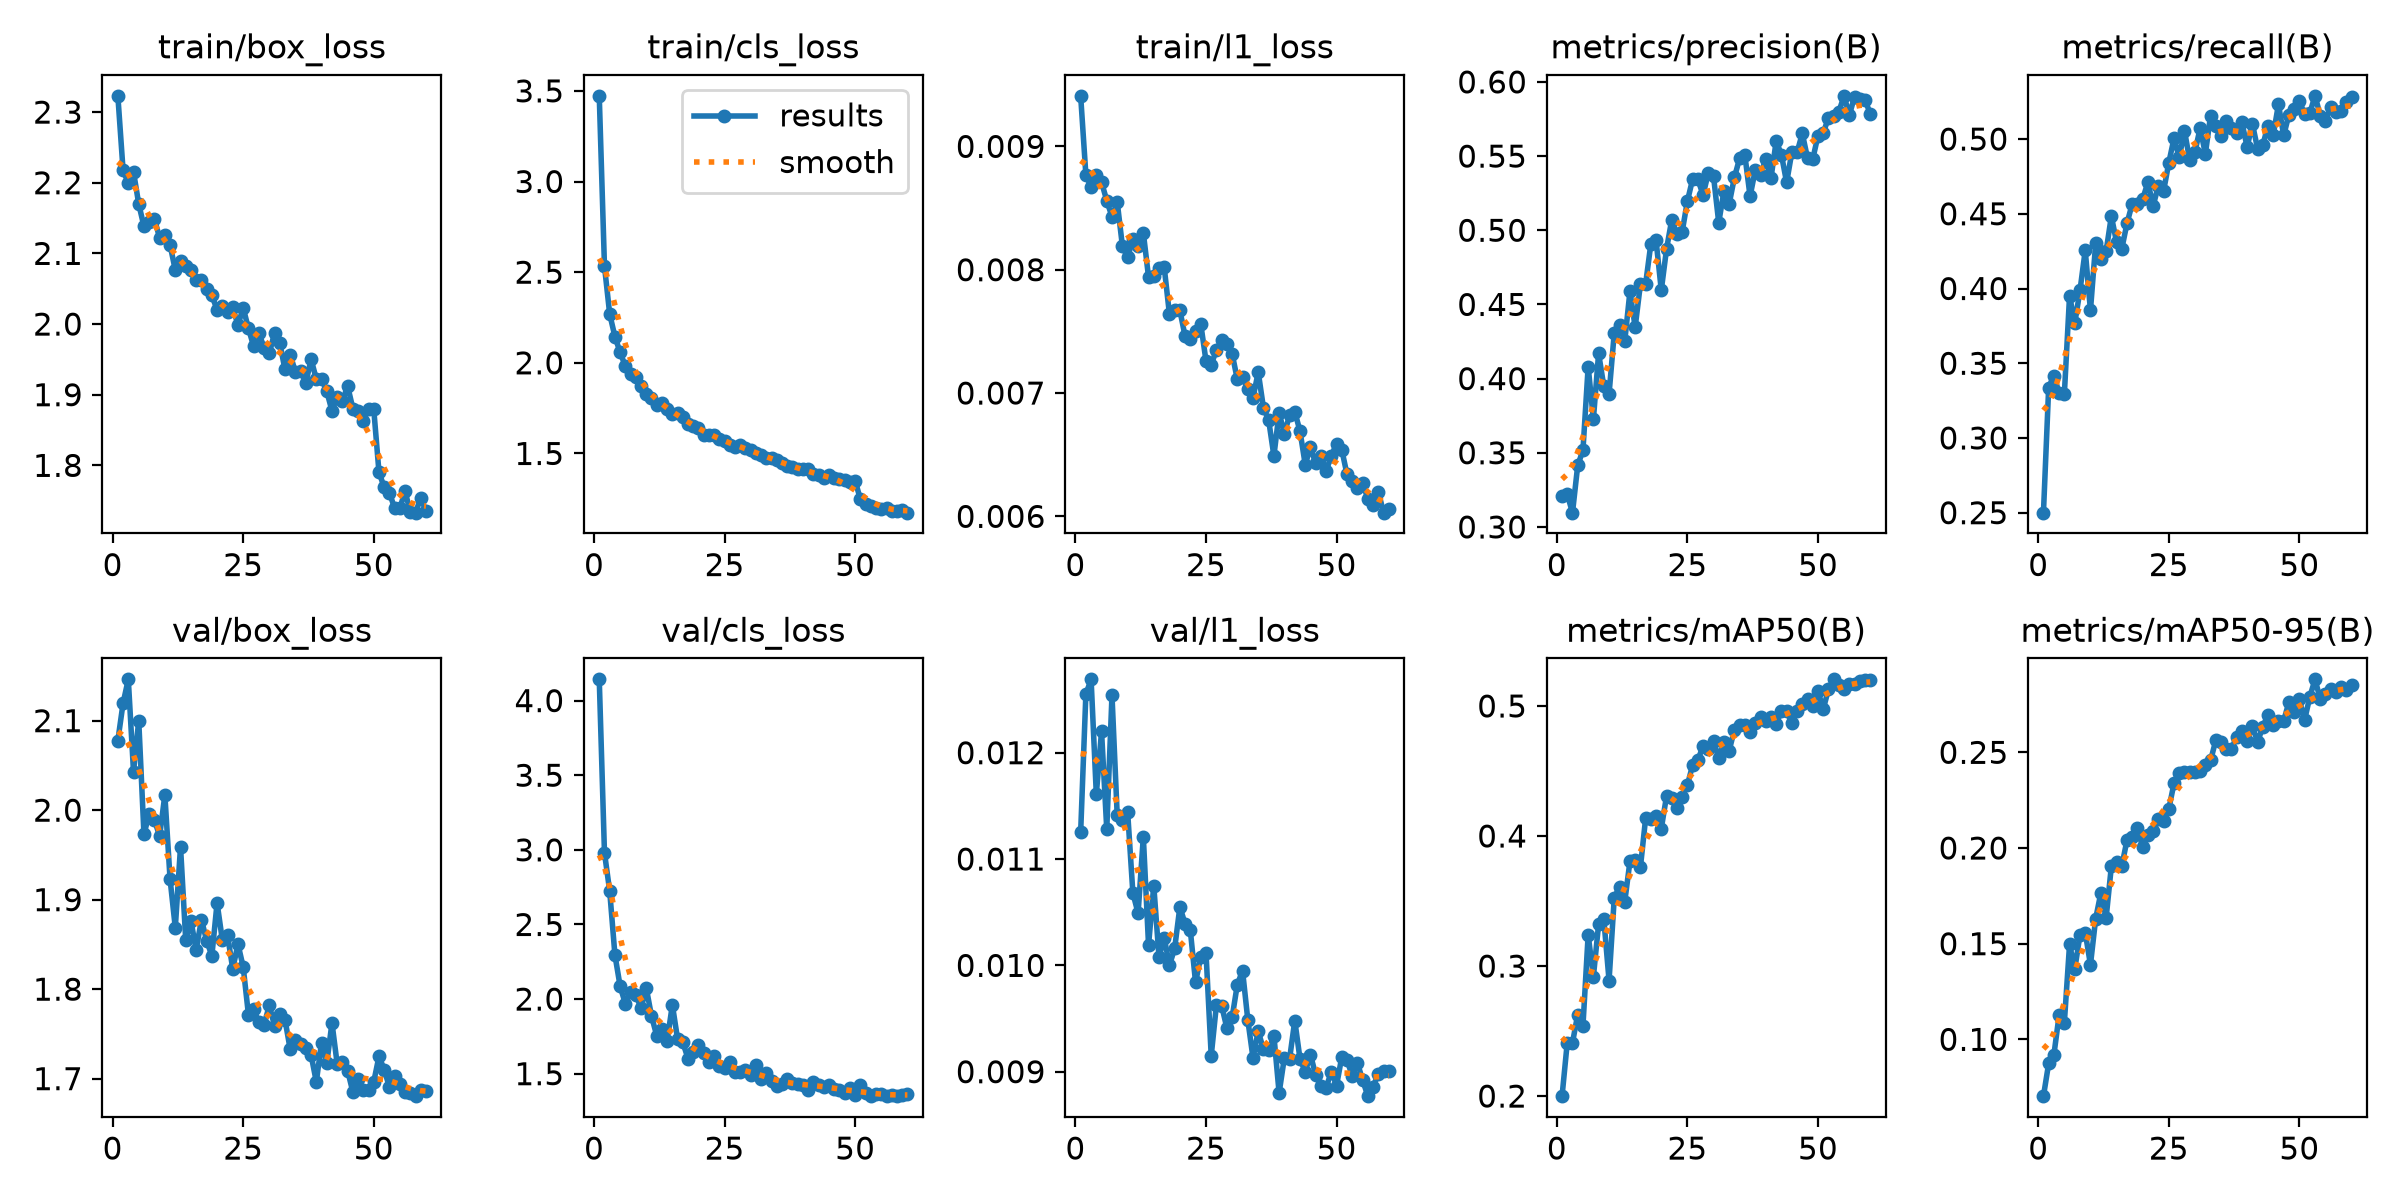

The table this chart was drawn from, first rows:
epoch, time, train/box_loss, train/cls_loss, train/l1_loss, metrics/precision(B), metrics/recall(B), metrics/mAP50(B), metrics/mAP50-95(B), val/box_loss, val/cls_loss, val/l1_loss, lr/pg0, lr/pg1, lr/pg2
1, 43.08, 2.323, 3.473, 0.00941, 0.321, 0.25, 0.1999, 0.07031, 2.078, 4.143, 0.01125, 0.000473, 0.000473, 0.000473
2, 74.61, 2.218, 2.533, 0.00877, 0.322, 0.3338, 0.2412, 0.08743, 2.119, 2.98, 0.01255, 0.0009336, 0.0009336, 0.0009336
3, 105.8, 2.2, 2.269, 0.00867, 0.3096, 0.3418, 0.241, 0.09191, 2.146, 2.724, 0.01269, 0.001379, 0.001379, 0.001379
4, 136.4, 2.215, 2.145, 0.00877, 0.3415, 0.33, 0.2627, 0.1127, 2.043, 2.296, 0.01161, 0.001358, 0.001358, 0.001358
5, 167.3, 2.17, 2.057, 0.00871, 0.3516, 0.3293, 0.2539, 0.1087, 2.1, 2.085, 0.0122, 0.001335, 0.001335, 0.001335
6, 197.4, 2.138, 1.982, 0.00856, 0.4081, 0.3952, 0.324, 0.1496, 1.973, 1.969, 0.01128, 0.001311, 0.001311, 0.001311
7, 228.1, 2.145, 1.937, 0.00843, 0.3726, 0.3768, 0.2918, 0.1367, 1.996, 2.048, 0.01254, 0.001288, 0.001288, 0.001288
8, 260.2, 2.149, 1.919, 0.00855, 0.417, 0.3988, 0.3323, 0.1547, 1.989, 2.03, 0.01141, 0.001264, 0.001264, 0.001264
9, 292.2, 2.122, 1.875, 0.00819, 0.3947, 0.4255, 0.3358, 0.1558, 1.971, 1.938, 0.01137, 0.00124, 0.00124, 0.00124
10, 323.4, 2.126, 1.83, 0.0081, 0.3896, 0.3854, 0.2889, 0.139, 2.017, 2.075, 0.01144, 0.001217, 0.001217, 0.001217
11, 354.6, 2.112, 1.807, 0.00825, 0.4309, 0.4302, 0.3527, 0.1631, 1.923, 1.887, 0.01068, 0.001193, 0.001193, 0.001193
12, 384.9, 2.076, 1.768, 0.00819, 0.4364, 0.4195, 0.3607, 0.1766, 1.869, 1.755, 0.01049, 0.00117, 0.00117, 0.00117
13, 415.3, 2.09, 1.78, 0.0083, 0.425, 0.4249, 0.3493, 0.1635, 1.959, 1.8, 0.01121, 0.001146, 0.001146, 0.001146
14, 445.5, 2.082, 1.744, 0.00794, 0.4588, 0.4483, 0.3804, 0.1904, 1.855, 1.721, 0.01019, 0.001122, 0.001122, 0.001122
15, 475.8, 2.077, 1.717, 0.00795, 0.4346, 0.431, 0.3814, 0.1925, 1.876, 1.962, 0.01075, 0.001099, 0.001099, 0.001099
16, 506.3, 2.063, 1.721, 0.00801, 0.4636, 0.4266, 0.3758, 0.1906, 1.844, 1.731, 0.01008, 0.001075, 0.001075, 0.001075
17, 536.6, 2.062, 1.704, 0.00802, 0.4637, 0.4437, 0.4135, 0.2042, 1.878, 1.71, 0.01026, 0.001052, 0.001052, 0.001052
18, 566.9, 2.049, 1.662, 0.00764, 0.4907, 0.4567, 0.4134, 0.2059, 1.854, 1.601, 0.01, 0.001028, 0.001028, 0.001028
19, 597.4, 2.04, 1.654, 0.00767, 0.4932, 0.4564, 0.4157, 0.2102, 1.837, 1.645, 0.01016, 0.001005, 0.001005, 0.001005
20, 627.8, 2.02, 1.641, 0.00767, 0.4596, 0.4598, 0.4057, 0.2004, 1.896, 1.692, 0.01055, 0.000981, 0.000981, 0.000981
21, 658.2, 2.025, 1.603, 0.00746, 0.4872, 0.4711, 0.4305, 0.2066, 1.855, 1.641, 0.01039, 0.0009574, 0.0009574, 0.0009574
22, 688.4, 2.017, 1.602, 0.00744, 0.507, 0.4553, 0.4289, 0.2087, 1.86, 1.58, 0.01033, 0.0009339, 0.0009339, 0.0009339
23, 718.9, 2.023, 1.601, 0.0075, 0.4978, 0.4686, 0.4217, 0.2151, 1.823, 1.619, 0.00984, 0.0009103, 0.0009103, 0.0009103
24, 749.2, 1.999, 1.578, 0.00756, 0.4991, 0.4652, 0.4302, 0.2139, 1.85, 1.552, 0.01008, 0.0008867, 0.0008867, 0.0008867
25, 779.8, 2.023, 1.57, 0.00726, 0.5196, 0.4841, 0.4391, 0.2204, 1.825, 1.54, 0.01012, 0.0008631, 0.0008631, 0.0008631
26, 810.2, 1.994, 1.547, 0.00723, 0.5344, 0.5005, 0.4545, 0.2339, 1.772, 1.577, 0.00915, 0.0008395, 0.0008395, 0.0008395
27, 840.4, 1.969, 1.537, 0.00735, 0.5344, 0.4878, 0.4581, 0.2392, 1.777, 1.511, 0.00963, 0.000816, 0.000816, 0.000816
28, 871.4, 1.988, 1.547, 0.00743, 0.5237, 0.5056, 0.4694, 0.2398, 1.763, 1.508, 0.00962, 0.0007924, 0.0007924, 0.0007924
29, 901.7, 1.966, 1.529, 0.0074, 0.5387, 0.486, 0.4668, 0.2399, 1.76, 1.528, 0.00941, 0.0007688, 0.0007688, 0.0007688
30, 931.8, 1.959, 1.522, 0.00732, 0.5364, 0.4912, 0.4731, 0.2397, 1.782, 1.491, 0.00951, 0.0007452, 0.0007452, 0.0007452
31, 962.3, 1.987, 1.501, 0.00711, 0.5051, 0.5074, 0.4601, 0.2404, 1.759, 1.56, 0.00982, 0.0007216, 0.0007216, 0.0007216
32, 992.6, 1.973, 1.493, 0.00713, 0.5265, 0.4901, 0.4719, 0.2435, 1.772, 1.466, 0.00995, 0.0006981, 0.0006981, 0.0006981
33, 1023, 1.936, 1.476, 0.00703, 0.5178, 0.5157, 0.4656, 0.2457, 1.766, 1.506, 0.00949, 0.0006745, 0.0006745, 0.0006745
34, 1054, 1.957, 1.477, 0.00696, 0.5356, 0.5085, 0.4818, 0.2563, 1.733, 1.451, 0.00913, 0.0006509, 0.0006509, 0.0006509
35, 1084, 1.932, 1.463, 0.00717, 0.5485, 0.5021, 0.4855, 0.2552, 1.743, 1.417, 0.00938, 0.0006273, 0.0006273, 0.0006273
36, 1114, 1.933, 1.445, 0.00688, 0.5507, 0.5121, 0.4854, 0.2516, 1.739, 1.428, 0.00921, 0.0006038, 0.0006038, 0.0006038
37, 1144, 1.917, 1.432, 0.00678, 0.5229, 0.5076, 0.48, 0.2517, 1.734, 1.463, 0.0092, 0.0005802, 0.0005802, 0.0005802
38, 1175, 1.95, 1.427, 0.00649, 0.5406, 0.5042, 0.4868, 0.2582, 1.726, 1.435, 0.00934, 0.0005566, 0.0005566, 0.0005566
39, 1206, 1.922, 1.416, 0.00684, 0.5374, 0.5112, 0.4917, 0.2613, 1.696, 1.431, 0.0088, 0.000533, 0.000533, 0.000533
40, 1236, 1.923, 1.413, 0.00667, 0.548, 0.4946, 0.4884, 0.256, 1.74, 1.427, 0.00913, 0.0005094, 0.0005094, 0.0005094
41, 1266, 1.905, 1.413, 0.00682, 0.5351, 0.5103, 0.4913, 0.2637, 1.717, 1.391, 0.00912, 0.0004859, 0.0004859, 0.0004859
42, 1296, 1.877, 1.386, 0.00685, 0.5601, 0.4935, 0.4862, 0.2554, 1.762, 1.447, 0.00948, 0.0004623, 0.0004623, 0.0004623
43, 1327, 1.897, 1.379, 0.00669, 0.551, 0.4959, 0.496, 0.2634, 1.716, 1.421, 0.00912, 0.0004387, 0.0004387, 0.0004387
44, 1357, 1.892, 1.363, 0.00642, 0.5322, 0.509, 0.496, 0.2696, 1.718, 1.41, 0.009, 0.0004151, 0.0004151, 0.0004151
45, 1388, 1.912, 1.381, 0.00656, 0.5526, 0.5028, 0.4868, 0.2644, 1.709, 1.423, 0.00916, 0.0003915, 0.0003915, 0.0003915
46, 1418, 1.88, 1.362, 0.00643, 0.5525, 0.5232, 0.4962, 0.2664, 1.685, 1.401, 0.00897, 0.000368, 0.000368, 0.000368
47, 1448, 1.877, 1.358, 0.00649, 0.5653, 0.5024, 0.5012, 0.2664, 1.699, 1.389, 0.00887, 0.0003444, 0.0003444, 0.0003444
48, 1478, 1.863, 1.355, 0.00637, 0.5486, 0.5164, 0.5053, 0.2763, 1.687, 1.371, 0.00885, 0.0003208, 0.0003208, 0.0003208
49, 1509, 1.88, 1.344, 0.00649, 0.548, 0.5203, 0.5, 0.2712, 1.687, 1.403, 0.009, 0.0002972, 0.0002972, 0.0002972
50, 1539, 1.879, 1.349, 0.00659, 0.5637, 0.5256, 0.5115, 0.2777, 1.696, 1.359, 0.00887, 0.0002737, 0.0002737, 0.0002737
51, 1589, 1.79, 1.247, 0.00654, 0.5654, 0.5164, 0.4974, 0.2669, 1.725, 1.425, 0.00914, 0.0002501, 0.0002501, 0.0002501
52, 1618, 1.769, 1.223, 0.00634, 0.5759, 0.5174, 0.5127, 0.279, 1.71, 1.369, 0.00911, 0.0002265, 0.0002265, 0.0002265
53, 1648, 1.761, 1.209, 0.00629, 0.5767, 0.5289, 0.5205, 0.2882, 1.691, 1.349, 0.00896, 0.0002029, 0.0002029, 0.0002029
54, 1677, 1.739, 1.197, 0.00623, 0.5799, 0.5157, 0.516, 0.2777, 1.703, 1.366, 0.00908, 0.0001793, 0.0001793, 0.0001793
55, 1706, 1.74, 1.194, 0.00627, 0.5906, 0.5121, 0.513, 0.2803, 1.694, 1.363, 0.00892, 0.0001558, 0.0001558, 0.0001558
56, 1735, 1.763, 1.199, 0.00614, 0.5775, 0.5213, 0.5171, 0.2831, 1.686, 1.35, 0.00877, 0.0001322, 0.0001322, 0.0001322
57, 1764, 1.734, 1.18, 0.00609, 0.5901, 0.5178, 0.5171, 0.2817, 1.684, 1.356, 0.00886, 0.0001086, 0.0001086, 0.0001086
58, 1793, 1.733, 1.18, 0.0062, 0.5882, 0.5188, 0.5189, 0.2842, 1.68, 1.351, 0.00898, 8.50255e-05, 8.50255e-05, 8.50255e-05
59, 1822, 1.754, 1.188, 0.00603, 0.588, 0.5247, 0.5197, 0.2828, 1.687, 1.36, 0.00901, 6.1447e-05, 6.1447e-05, 6.1447e-05
60, 1851, 1.735, 1.173, 0.00606, 0.5786, 0.5281, 0.5198, 0.2852, 1.687, 1.362, 0.00901, 3.78685e-05, 3.78685e-05, 3.78685e-05
